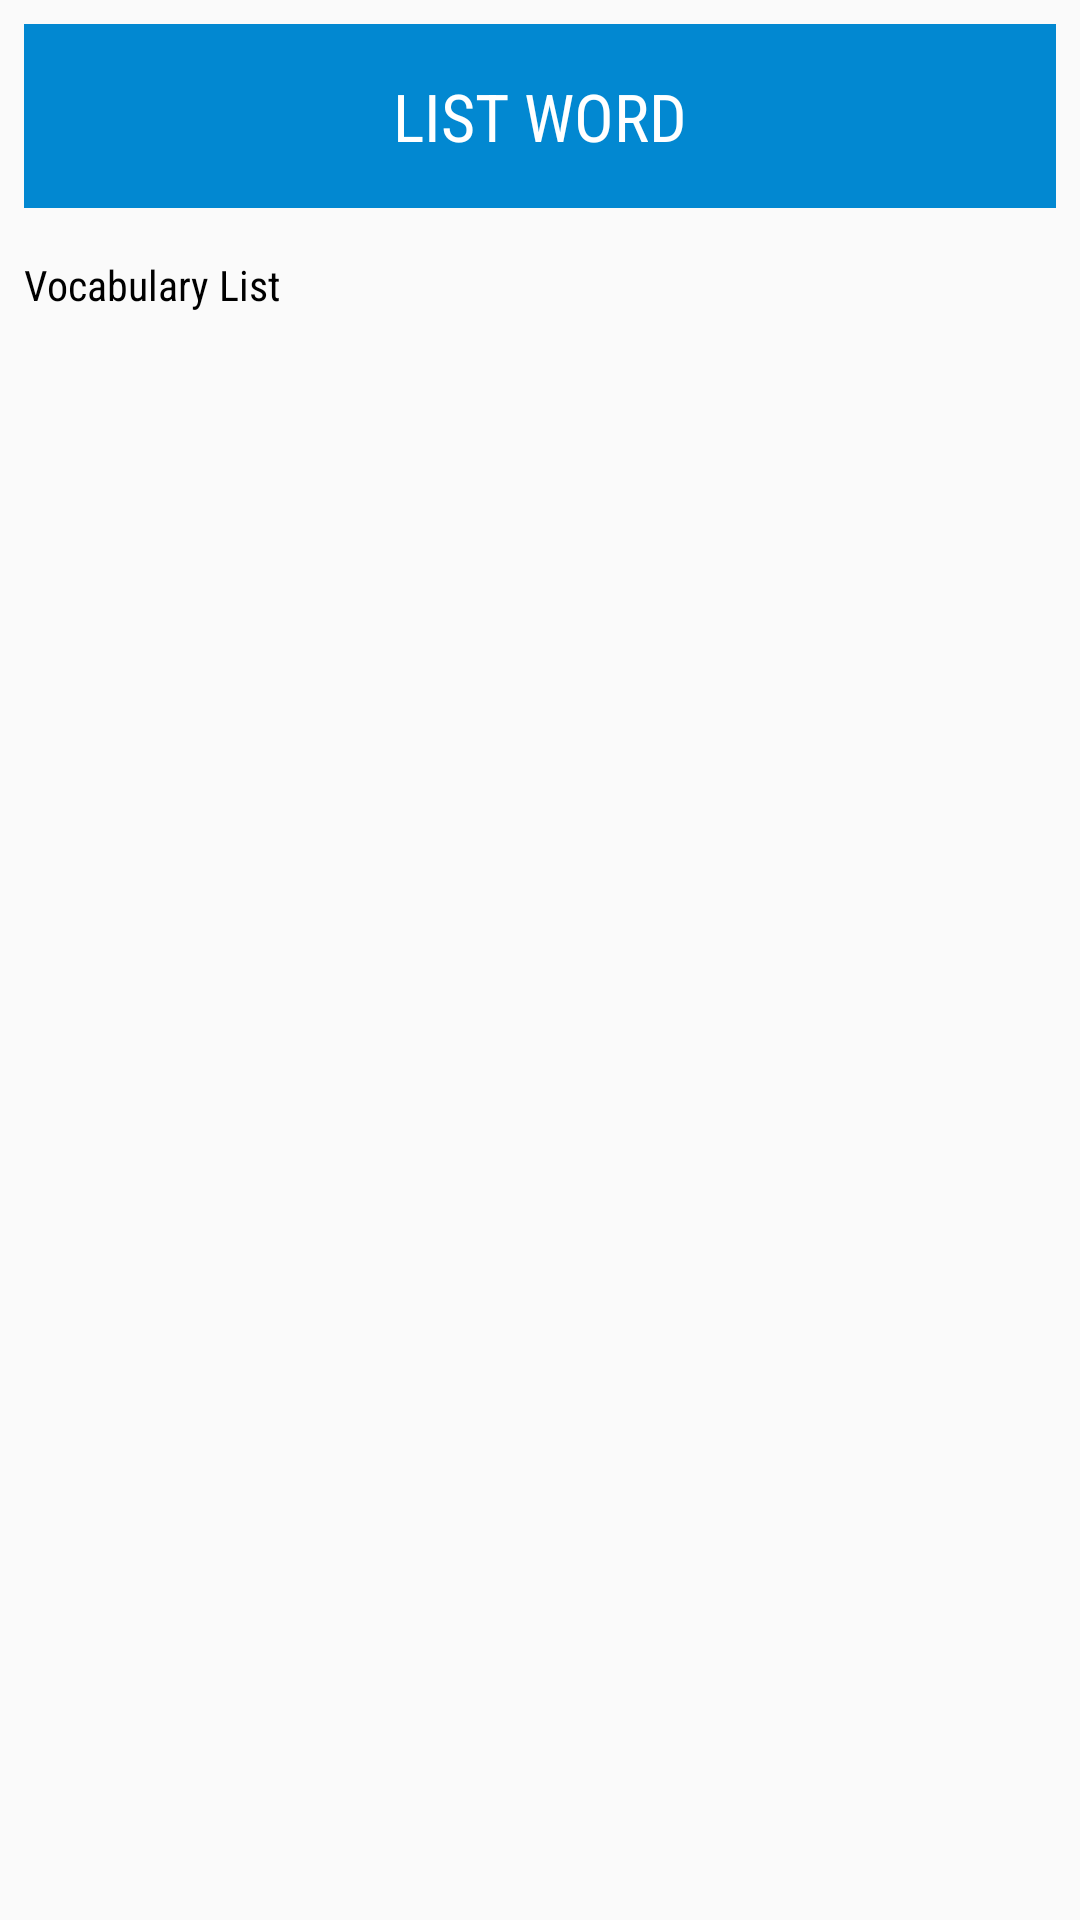

Reconstruct the res/layout file that produces this screen, plus the resources it refers to.
<!-- AndroidManifest.xml: application theme TestTheme -->
<!-- res/layout/activity_vocabularies.xml -->
<?xml version="1.0" encoding="utf-8"?>
<LinearLayout xmlns:android="http://schemas.android.com/apk/res/android"
    android:orientation="vertical" android:layout_width="match_parent"
    android:layout_height="match_parent">

    <TextView
        android:layout_width="match_parent"
        android:layout_height="wrap_content"
        android:layout_margin="8dp"
        android:layout_marginBottom="0dp"
        android:background="@color/sunshine_dark_blue"
        android:fontFamily="sans-serif-condensed"
        android:gravity="center_horizontal"
        android:padding="16dp"
        android:text="LIST WORD"
        android:textAppearance="?android:textAppearanceLarge"
        android:textColor="@color/white" />

    <TextView
        android:layout_width="match_parent"
        android:layout_height="wrap_content"
        android:layout_margin="8dp"
        android:fontFamily="sans-serif-condensed"
        android:gravity="left"
        android:text="Vocabulary List"
        android:textAppearance="?android:textAppearanceSmall"
        android:textColor="@color/black" />

    <ListView
        android:id="@+id/vocabulary_list"
        android:layout_width="match_parent"
        android:layout_height="match_parent"
        android:layout_marginBottom="16dp"
        android:layout_marginLeft="32dp"
        android:layout_marginRight="32dp"
        android:layout_marginTop="8dp"
        android:divider="@android:color/transparent"
        android:dividerHeight="10.0sp"></ListView>

</LinearLayout>
<!-- resources referenced by this layout -->
<resources>
  <color name="black">#000000</color>
  <color name="sunshine_dark_blue">#0288D1</color>
  <color name="white">#FFFFFF</color>
  <style name="TestTheme" parent="AppTheme">
          <item name="actionBarStyle">@style/ActionBar.Solid.Test.NoTitle</item>
      </style>
  <style name="AppTheme" parent="@style/Theme.AppCompat.Light.DarkActionBar">
          <item name="colorPrimary">@color/test_blue</item>
          <item name="colorPrimaryDark">@color/test_dark_blue</item>
      </style>
  <style name="ActionBar.Solid.Test.NoTitle" parent="@style/Widget.AppCompat.Light.ActionBar.Solid.Inverse">
          <item name="displayOptions">useLogo|showHome</item>
          
      </style>
  <color name="test_blue">#ff1ca8f4</color>
  <color name="test_dark_blue">#0288D1</color>
</resources>
